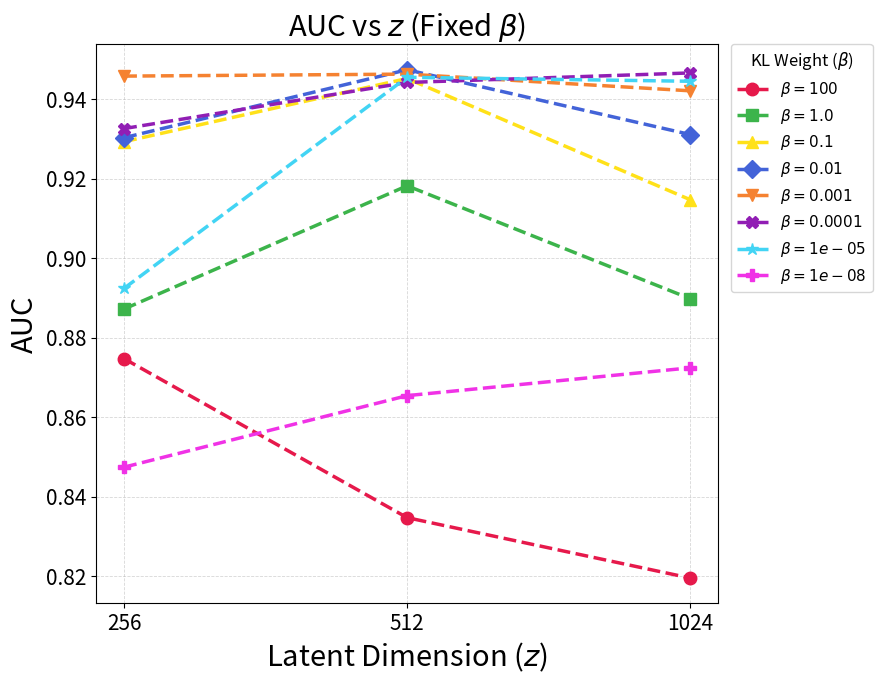

This chart was generated by the following Python code: (Note: this script raises an exception after producing the figure.)
import os
import pandas as pd
import matplotlib.pyplot as plt
import matplotlib.ticker as ticker
import numpy as np

# ===================== 1) Manual Data Entry =====================
manual_data = [
    # --- z = 256 ---
    {"z": 256, "kl": 100.0, "auc": 0.8747},
    {"z": 256, "kl": 1.0, "auc": 0.8872},
    {"z": 256, "kl": 0.1, "auc": 0.9293},
    {"z": 256, "kl": 0.01, "auc": 0.9303},
    {"z": 256, "kl": 0.001, "auc": 0.9458},
    {"z": 256, "kl": 0.0001, "auc": 0.9326},
    {"z": 256, "kl": 1e-05, "auc": 0.8924},
    {"z": 256, "kl": 1e-08, "auc": 0.8474},

    # --- z = 512 ---
    {"z": 512, "kl": 100.0, "auc": 0.8347},
    {"z": 512, "kl": 1.0, "auc": 0.9182},
    {"z": 512, "kl": 0.1, "auc": 0.9452},
    {"z": 512, "kl": 0.01, "auc": 0.9474},
    {"z": 512, "kl": 0.001, "auc": 0.9463},
    {"z": 512, "kl": 0.0001, "auc": 0.9442},
    {"z": 512, "kl": 1e-05, "auc": 0.9455},
    {"z": 512, "kl": 1e-08, "auc": 0.8654},

    # --- z = 1024 ---
    {"z": 1024, "kl": 100.0, "auc": 0.8195},
    {"z": 1024, "kl": 1.0, "auc": 0.8898},
    {"z": 1024, "kl": 0.1, "auc": 0.9147},
    {"z": 1024, "kl": 0.01, "auc": 0.9311},
    {"z": 1024, "kl": 0.001, "auc": 0.9421},
    {"z": 1024, "kl": 0.0001, "auc": 0.9466},
    {"z": 1024, "kl": 1e-05, "auc": 0.9445},
    {"z": 1024, "kl": 1e-08, "auc": 0.8724},
]

# ===================== 2) Process Data =====================
df = pd.DataFrame(manual_data)
if df.empty:
    raise ValueError("No data found.")

# Sort to ensure lines connect properly
df = df.sort_values(["kl", "z"]).reset_index(drop=True)

# ===================== 3) Plotting =====================
plt.rcParams.update({
    'font.family': 'sans-serif',
    'font.size': 12,
    'axes.labelsize': 15,
    'axes.titlesize': 18,
    'xtick.labelsize': 15,
    'ytick.labelsize': 15,
    'legend.fontsize': 11,
    'grid.alpha': 0.5,
    'lines.linewidth': 2.0,
    'lines.markersize': 9
})

plt.figure(figsize=(9, 7))

# Get unique Beta values
unique_kls = sorted(df["kl"].unique(), reverse=True)

# === Distinct Colors ===
distinct_colors = [
    '#E6194B', '#3CB44B', '#FFE119', '#4363D8',
    '#F58231', '#911EB4', '#42D4F4', '#F032E6', '#000000'
]

# === Distinct Markers ===
distinct_markers = ['o', 's', '^', 'D', 'v', 'X', '*', 'P']

for i, kl_val in enumerate(unique_kls):
    # Filter data for this specific Beta
    g = df[df["kl"] == kl_val].sort_values("z")

    c = distinct_colors[i % len(distinct_colors)]
    m = distinct_markers[i % len(distinct_markers)]

    # --- FIXED LABEL FORMATTING ---
    # We now enclose the entire string in $...$ to ensure it is parsed as a single math expression.
    if kl_val >= 100:
        label_str = f"$\\beta={int(kl_val)}$"
    elif kl_val == 1.0:
        label_str = r"$\beta=1.0$"
    elif kl_val < 0.0001:
        # Scientific notation inside math mode
        label_str = f"$\\beta={kl_val:.0e}$"
    else:
        label_str = f"$\\beta={kl_val}$"

    plt.plot(g["z"], g["auc"], marker=m, linestyle='--', color=c, label=label_str, linewidth=2.5)

# Labels & Title
plt.xlabel(r"Latent Dimension ($z$)", fontsize=21)
plt.ylabel("AUC", fontsize=21)
plt.title(r"AUC vs $z$ (Fixed $\beta$)", fontsize=21)
plt.grid(True, which="both", linestyle="--", linewidth=0.6)

# X-Axis Scaling
plt.xscale("log", base=2)
unique_zs = sorted(df["z"].unique())
plt.xticks(unique_zs, [str(int(z)) for z in unique_zs])
plt.gca().xaxis.set_major_formatter(ticker.ScalarFormatter())

# Legend placement
plt.legend(title=r'KL Weight ($\beta$)', bbox_to_anchor=(1.02, 1), loc='upper left', borderaxespad=0)

plt.tight_layout()

# ===================== 4) Save =====================
save_dir = "/home/chunsup2/PycharmProjects/VIBIO/figure/"
os.makedirs(save_dir, exist_ok=True)
save_path = os.path.join(save_dir, "auc_vs_z_fixed_beta_manual.png")

plt.savefig(save_path, dpi=300, bbox_inches="tight")
print(f"Figure saved to: {save_path}")

plt.show()
